Image classification data set "images_part" (erythropygia/CNN-FashionModel on GitHub). Class labels (3): gomlek, pantolon, t-shirt.

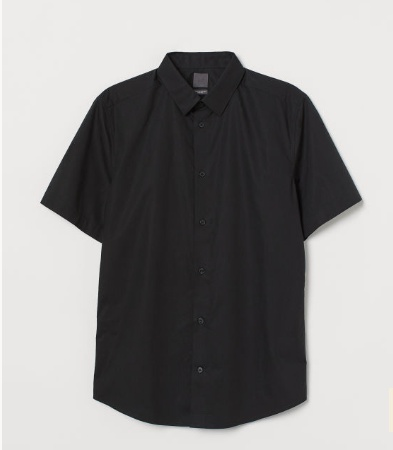
Label: gomlek

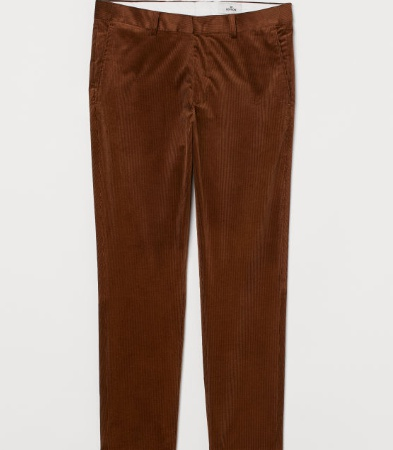
Label: pantolon

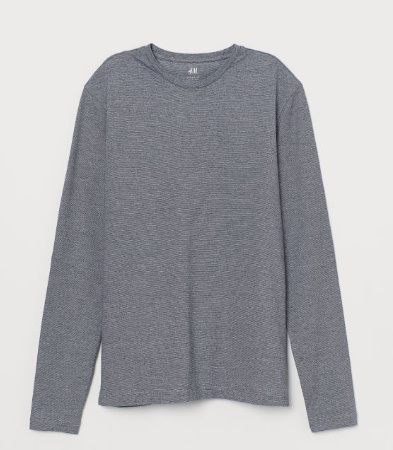
Label: t-shirt

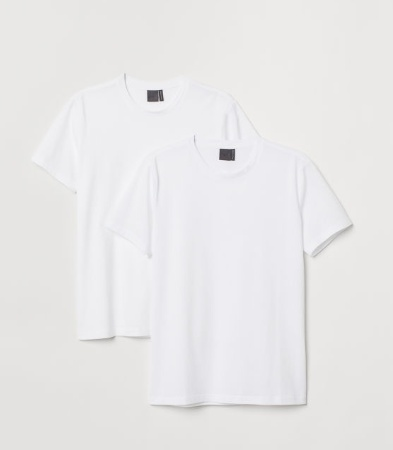
Label: t-shirt

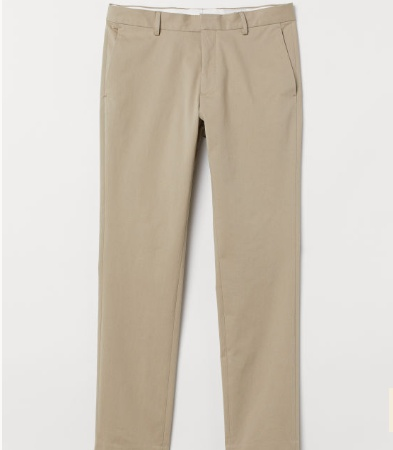
Label: pantolon

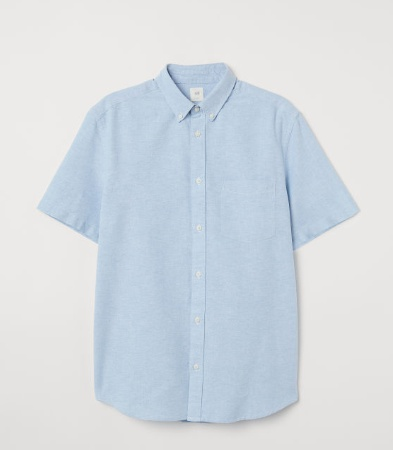
Label: gomlek
